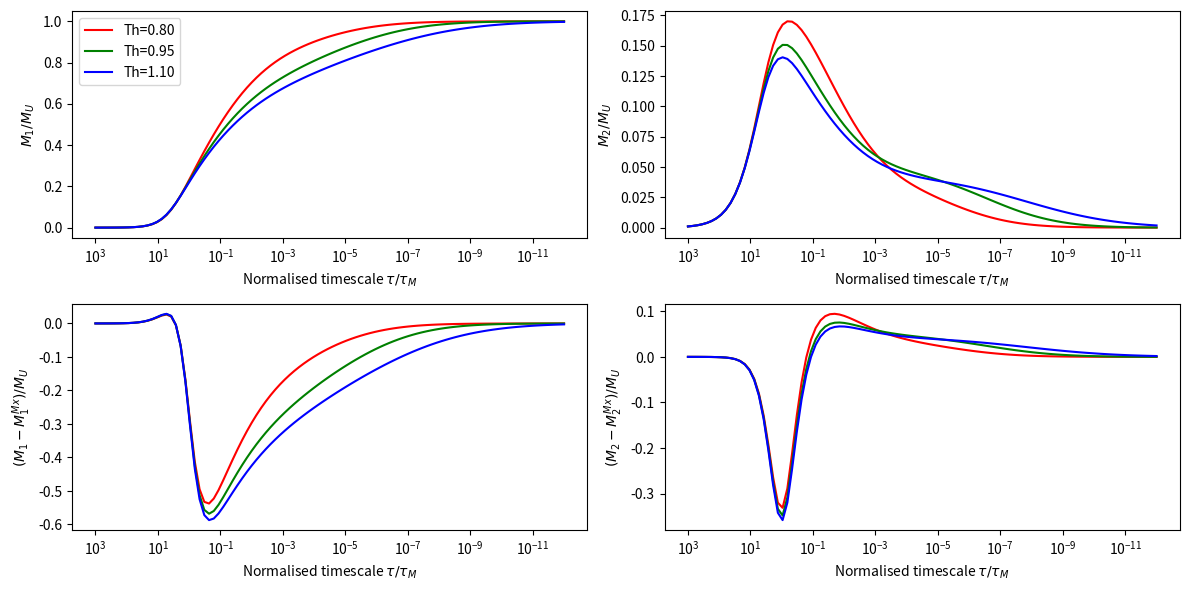

Here is the Python script that generated this plot: (Note: this script raises an exception after producing the figure.)
import numpy as np
import matplotlib.pyplot as plt
import scipy as sp
import os

# positive convention for modulus and compliance
# J* = J1 + iJ2
# M* = M1 + iM2
# M* = 1 / J* -> M1 = J1/|J|^2 and M2 = -J2/|J|^2

def normcompliance_YT16(tau_n,T_h):
    
    A_b = 0.664
    alpha = 0.38
    tau_p = 6e-05
    beta = 0

    if T_h < 0.91:
        A_p = 0.01
    elif T_h < 0.96:
        A_p = 0.01 + (0.4 * (T_h - 0.91))
    elif T_h < 1:
        A_p = 0.03
    else:
        A_p = 0.03 + beta

    if T_h < 0.92:
        sigma_p = 4
    elif T_h < 1:
        sigma_p = 4 + (37.5 * (T_h - 0.92))
    else:
        sigma_p = 7

    J1_norm = 1 + ((A_b*(tau_n**alpha))/alpha) + (((np.sqrt(2*np.pi))/2)*A_p*sigma_p*(1-sp.special.erf((np.log(tau_p/tau_n))/(np.sqrt(2)*sigma_p))))
    J2_norm = (np.pi/2)*((A_b*(tau_n**alpha))+(A_p*np.exp(-((np.log(tau_p/tau_n))**2)/(2*(sigma_p**2))))) + tau_n

    return J1_norm, J2_norm

def compliance2modulus(J1,J2):

    J_mod = J1**2 + J2**2
    M1 = J1 / J_mod
    M2 = J2 / J_mod

    return M1, M2

def normmod_Mx(tau_n):

    M1_norm = 1 / (tau_n**2 + 1)
    M2_norm = tau_n / (tau_n**2 + 1)

    return M1_norm, M2_norm

def modulus_delta(M1,M2,M1_Mx,M2_Mx):

    return M1-M1_Mx, M2-M2_Mx

n_tau = 100
n_theta = 3
tau = 10**np.linspace(-12,3,n_tau)
arr_theta = np.linspace(0.8,1.1,n_theta)

M1_Mx,M2_Mx = normmod_Mx(tau)
J1 = np.zeros((n_theta,n_tau))
J2 = J1.copy()
M1 = J1.copy()
M2 = J1.copy()
M1_delta = J1.copy()
M2_delta = J1.copy()

for i in range(n_theta):

    theta = arr_theta[i]
    J1[i,:],J2[i,:] = normcompliance_YT16(tau,theta)
    M1[i,:],M2[i,:] = compliance2modulus(J1[i,:],J2[i,:])
    M1_delta[i,:],M2_delta[i,:] = modulus_delta(M1[i,:],M2[i,:],M1_Mx,M2_Mx)

n_rows = 2
n_cols = 2
fig,ax=plt.subplots(n_rows,n_cols,figsize=(6*n_cols,3*n_rows))
colors = ['red','green','blue','pink','cyan','magenta','yellow']
arr_colors = colors * 10

for i in range(n_theta):    

    ax[0,0].plot(tau,M1[i],color=arr_colors[i],label=f'Th={arr_theta[i]:.2f}')
    ax[0,1].plot(tau,M2[i],color=arr_colors[i])
    ax[1,0].plot(tau,M1_delta[i],arr_colors[i])
    ax[1,1].plot(tau,M2_delta[i],arr_colors[i])

ax[0,0].set_xscale('log', base=10)
ax[0,0].set_xlabel(r'Normalised timescale $\tau/\tau_M$')
ax[0,0].set_ylabel(r'$M_1/M_U$')
ax[0,0].invert_xaxis()
ax[0,1].set_xscale('log', base=10)
ax[0,1].set_xlabel(r'Normalised timescale $\tau/\tau_M$')
ax[0,1].set_ylabel(r'$M_2/M_U$')
ax[0,1].invert_xaxis()

ax[1,0].set_xscale('log', base=10)
ax[1,0].set_xlabel(r'Normalised timescale $\tau/\tau_M$')
ax[1,0].set_ylabel(r'$(M_1-M_1^{Mx})/M_U$')
ax[1,0].invert_xaxis()
ax[1,1].set_xscale('log', base=10)
ax[1,1].set_xlabel(r'Normalised timescale $\tau/\tau_M$')
ax[1,1].set_ylabel(r'$(M_2-M_2^{Mx})/M_U$')
ax[1,1].invert_xaxis()

ax[0,0].legend()
plt.tight_layout()
plt.savefig(os.path.join("plot_output_Thdep","M_YT16_Thdep.jpg"),dpi=1200)
plt.close()
